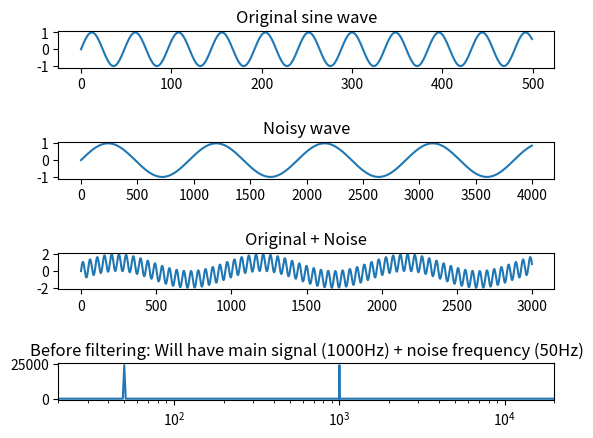

Write the Python code that produced this figure.
import numpy as np
from matplotlib import pyplot as plt

# frequency is the number of times a wave repeats a second
frequency = 1000
noisy_freq = 50
num_samples = 48000
 
# The sampling rate of the analog to digital convert
sampling_rate = 48000.0

#Create the sine wave and noise
sine_wave = [np.sin(2 * np.pi * frequency * x1 / sampling_rate) for x1 in range(num_samples)]
sine_noise = [np.sin(2 * np.pi * noisy_freq * x1/  sampling_rate) for x1 in range(num_samples)]
 
#Convert them to numpy arrays
sine_wave = np.array(sine_wave)
sine_noise = np.array(sine_noise)

# Add them to create a noisy signal
combined_signal = sine_wave + sine_noise
plt.subplot(4,1,1)
plt.title("Original sine wave")
# Need to add empty space, else everything looks scrunched up!
plt.subplots_adjust(hspace=2)
plt.plot(sine_wave[:500])

plt.subplot(4,1,2)
plt.title("Noisy wave")
plt.plot(sine_noise[:4000])

plt.subplot(4,1,3)
plt.title("Original + Noise")
plt.plot(combined_signal[:3000])


data_fft = np.fft.fft(combined_signal)
freq = (np.abs(data_fft[:len(data_fft)]))

plt.subplot(4,1,4)
plt.plot(freq)
plt.title("Before filtering: Will have main signal (1000Hz) + noise frequency (50Hz)")
plt.xlim(20,20_000)
plt.xscale('log')


plt.show()